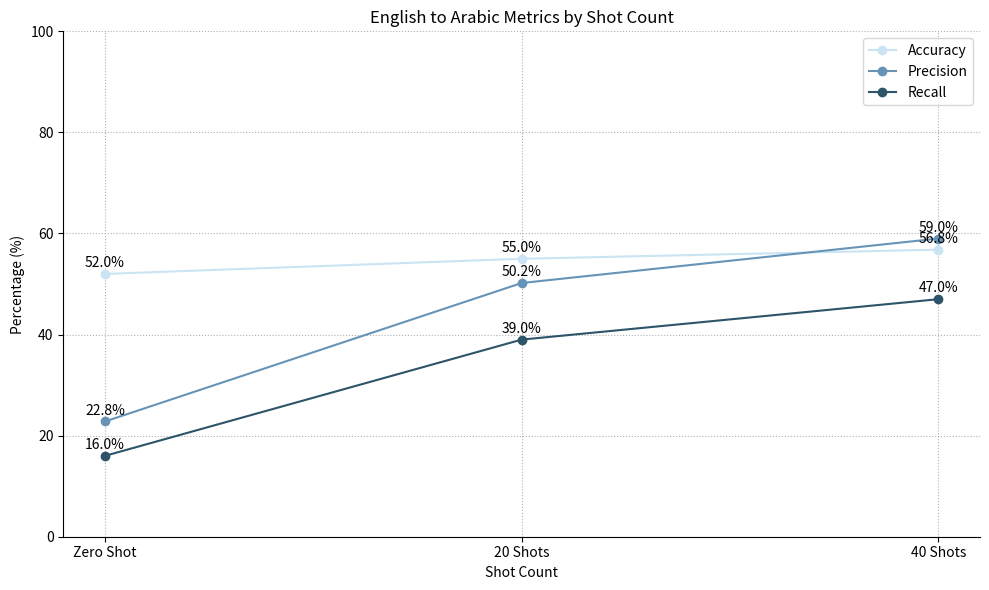

This figure's Python source: (Note: this script raises an exception after producing the figure.)
import matplotlib.pyplot as plt

# Data for line chart
shots = ['Zero Shot', '20 Shots', '40 Shots']

# Eng-Arb metrics
eng_arb_accuracy = [52.00, 55.00, 56.80]
eng_arb_precision = [22.80, 50.20, 59.00]
eng_arb_recall = [16.00, 39.00, 47.00]

# Arb-Eng metrics
arb_eng_accuracy = [51.80, 50.00, 52.20]
arb_eng_precision = [51.80, 50.00, 51.80]
arb_eng_recall = [52.00, 50.00, 54.00]


# Function to add data labels
def add_labels(x, y):
    for i in range(len(x)):
        plt.annotate(f'{y[i]:.1f}%', (x[i], y[i]), textcoords="offset points", xytext=(0, 5), ha='center')


# Set common y-axis limits
y_min = 0
y_max = 100

# Plot for Eng-Arb metrics
plt.figure(figsize=(10, 6))
plt.plot(shots, eng_arb_accuracy, marker='o', label='Accuracy', color='#cbe4f4')
plt.plot(shots, eng_arb_precision, marker='o', label='Precision', color='#6794b6')
plt.plot(shots, eng_arb_recall, marker='o', label='Recall', color='#2d5468')

# Add labels
add_labels(shots, eng_arb_accuracy)
add_labels(shots, eng_arb_precision)
add_labels(shots, eng_arb_recall)

plt.title('English to Arabic Metrics by Shot Count')
plt.xlabel('Shot Count')
plt.ylabel('Percentage (%)')
plt.ylim(y_min, y_max)
plt.legend()
plt.grid(True, linestyle='dotted')
plt.gca().spines['top'].set_visible(False)
plt.gca().spines['right'].set_visible(False)
plt.tight_layout()
plt.savefig('../Paper/diagrams/eng_arb_metrics.png')
plt.show()

# Plot for Arb-Eng metrics
plt.figure(figsize=(10, 6))
plt.plot(shots, arb_eng_accuracy, marker='o', label='Accuracy', color='#ffaf00')
plt.plot(shots, arb_eng_precision, marker='o', label='Precision', color='#f46920')
plt.plot(shots, arb_eng_recall, marker='o', label='Recall', color='#f53255')

# Add labels
add_labels(shots, arb_eng_accuracy)
add_labels(shots, arb_eng_precision)
add_labels(shots, arb_eng_recall)

plt.title('Arabic to English Metrics by Shot Count')
plt.xlabel('Shot Count')
plt.ylabel('Percentage (%)')
plt.ylim(y_min, y_max)
plt.legend()
plt.grid(True, linestyle='dotted')
plt.gca().spines['top'].set_visible(False)
plt.gca().spines['right'].set_visible(False)
plt.tight_layout()
plt.savefig('../Paper/diagrams/arb_eng_metrics.png')
plt.show()
